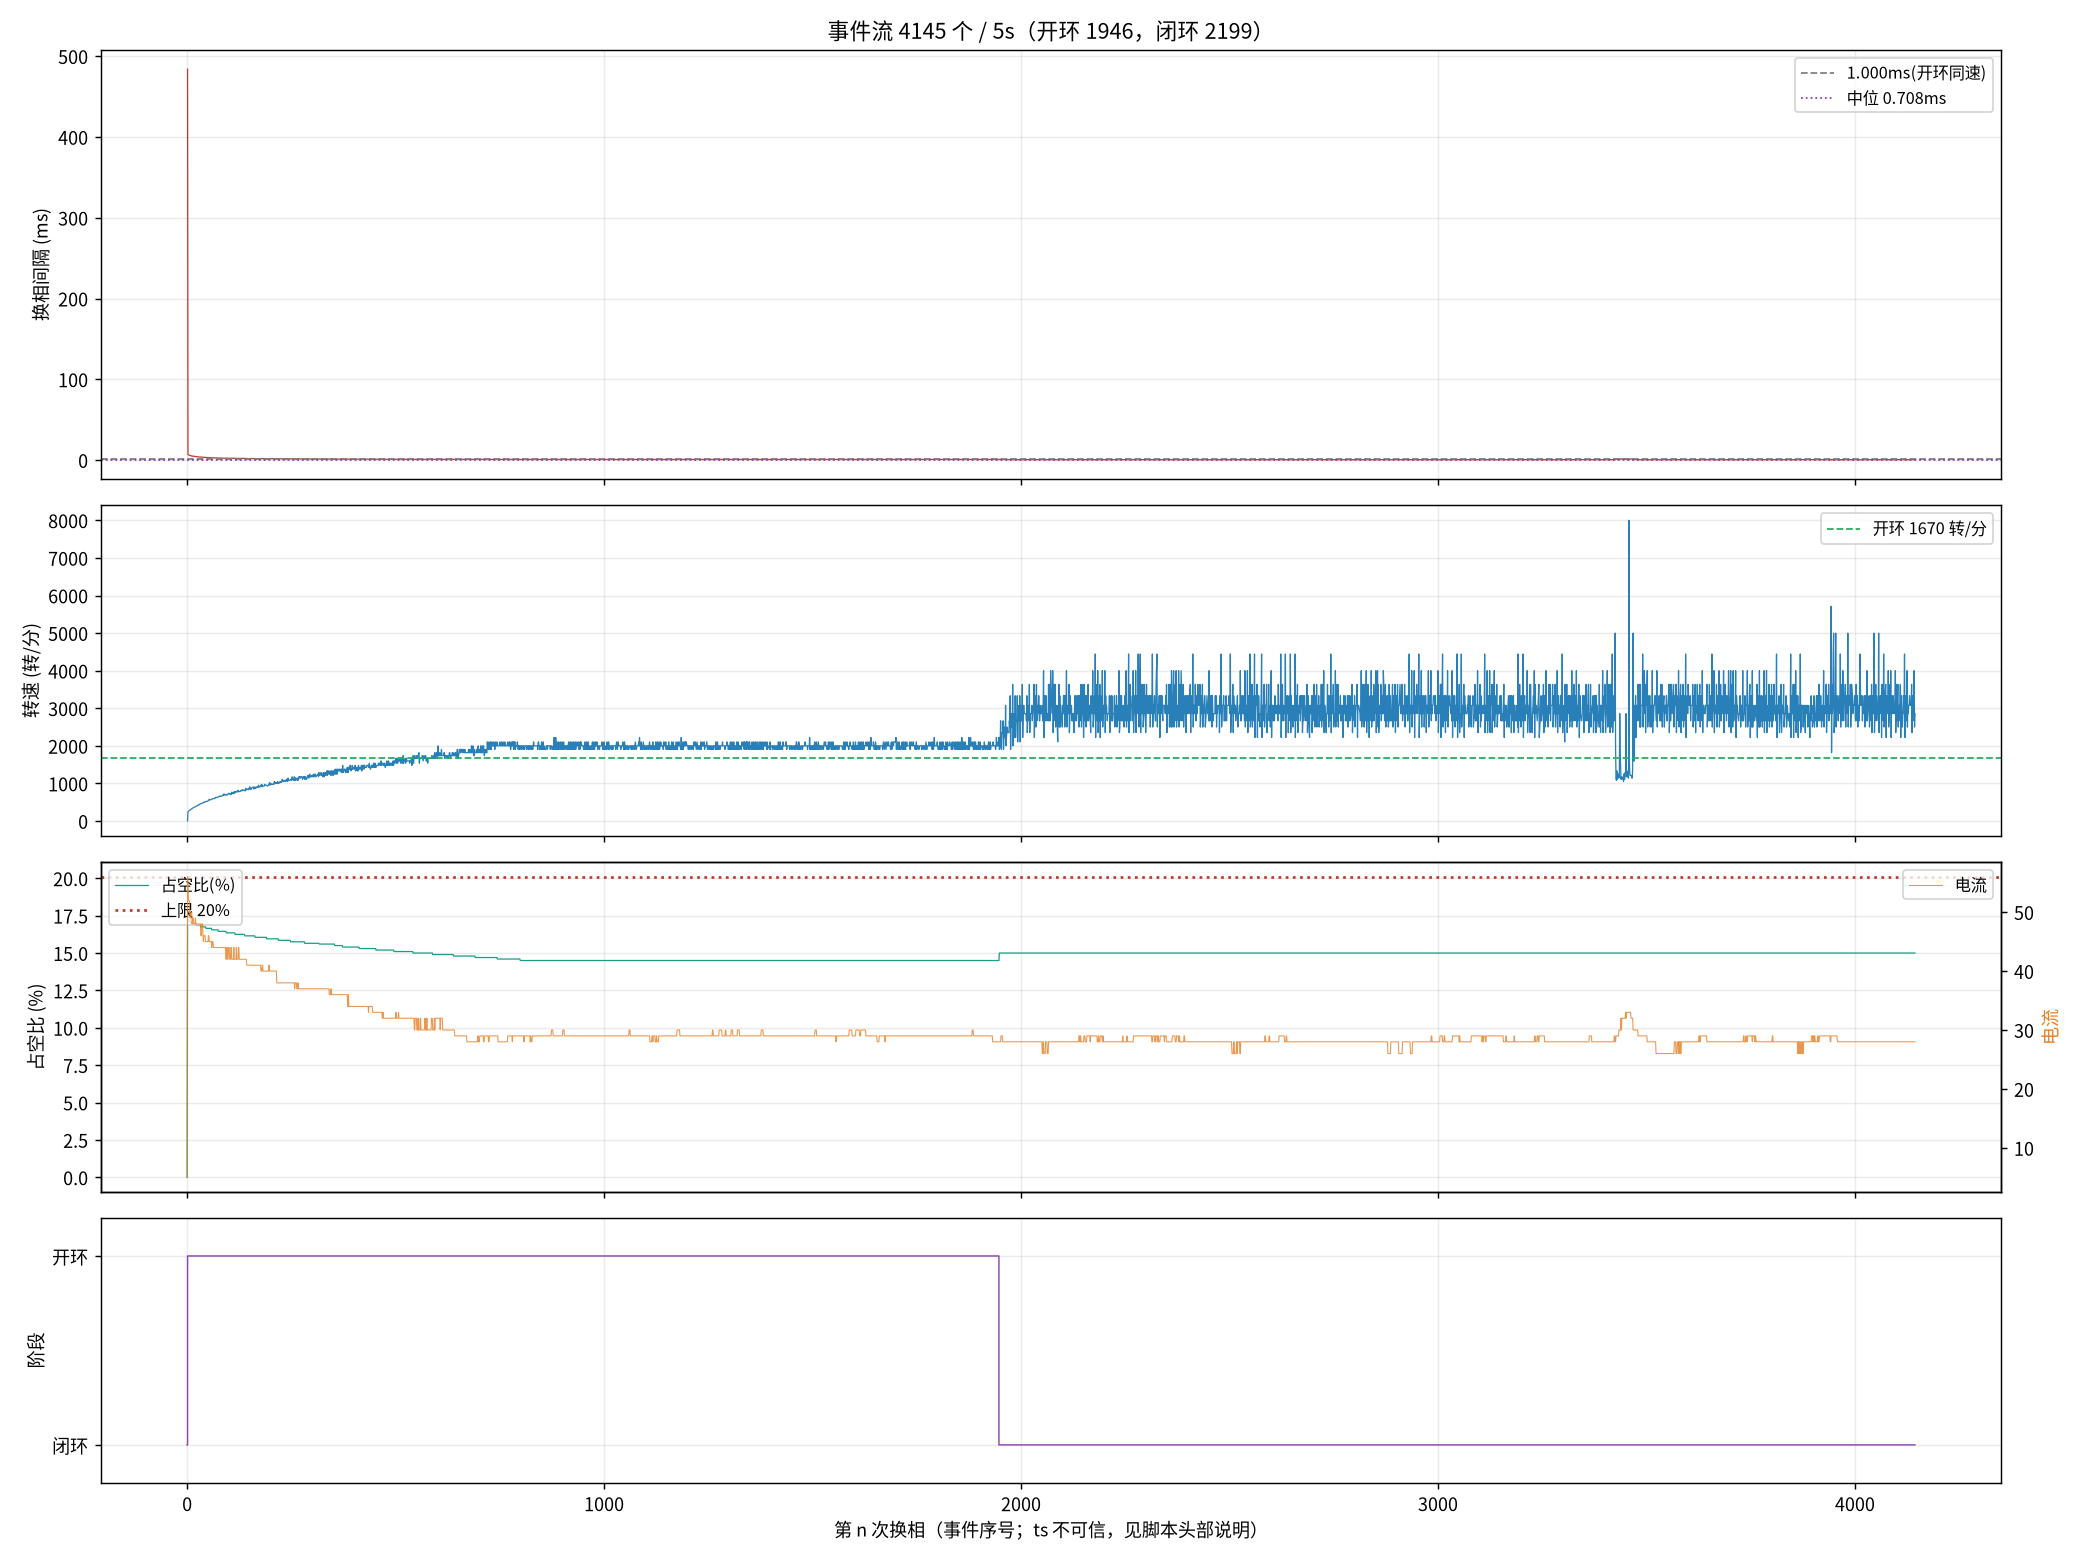

Values plotted in this chart, from the file beside it:
seq, ts_frame, delta, step, wait, duty, cur, stage, iov, startup_max, curlim_adj, ci, thiszctime, lastzctime, average_interval, advance, duty_setpoint, duty_max, bemf_timeout, zc_reject, input, stall_adj, desync
1, 28286, -40, 3, 4417, 0, 5, 0, 48, 400, 2000, 12305, 0, 0, 1563, 0, 0, 2000, 0, 0, 48, 0, 0
2, 39899, 54, 4, 4417, 351, 56, 1, 400, 400, 2000, 41248, 0, 0, 3101, 0, 351, 2000, 0, 0, 400, 0, 0
3, 40060, 48, 5, 4417, 343, 55, 1, 392, 400, 2000, 14000, 0, 0, 14023, 0, 343, 2000, 0, 0, 392, 0, 0
5, 40370, -31, 1, 4417, 343, 52, 1, 392, 400, 2000, 13300, 0, 0, 17473, 0, 343, 2000, 0, 1, 392, 0, 0
6, 40518, -130, 2, 4417, 343, 52, 1, 391, 400, 2000, 12900, 0, 0, 19136, 0, 343, 2000, 0, 1, 391, 0, 0
7, 40663, -34, 3, 4417, 343, 52, 1, 391, 400, 2000, 12700, 0, 0, 19186, 0, 343, 2000, 0, 2, 391, 0, 0
9, 40943, -43, 5, 4417, 343, 50, 1, 391, 400, 2000, 12100, 0, 0, 9863, 0, 343, 2000, 0, 3, 391, 0, 0
10, 41079, -4, 6, 4417, 343, 49, 1, 391, 400, 2000, 11900, 0, 0, 9625, 0, 343, 2000, 0, 4, 391, 0, 0
11, 41213, -30, 1, 4417, 341, 49, 1, 390, 400, 2000, 11600, 0, 0, 9413, 0, 341, 2000, 0, 5, 390, 0, 0
13, 41468, -23, 3, 4417, 341, 50, 1, 390, 400, 2000, 11200, 0, 0, 9013, 0, 341, 2000, 0, 7, 390, 0, 0
14, 41593, -24, 4, 4417, 341, 50, 1, 390, 400, 2000, 11000, 0, 0, 8825, 0, 341, 2000, 0, 7, 390, 0, 0
15, 41716, -43, 5, 4417, 341, 50, 1, 390, 400, 2000, 10800, 0, 0, 8650, 0, 341, 2000, 0, 8, 390, 0, 0
17, 41954, 61, 1, 4417, 339, 48, 1, 389, 400, 2000, 10500, 0, 0, 8338, 0, 339, 2000, 0, 9, 389, 0, 0
18, 42070, 66, 2, 4417, 339, 49, 1, 389, 400, 2000, 10300, 0, 0, 8200, 0, 339, 2000, 0, 9, 389, 0, 0
19, 42184, 69, 3, 4417, 339, 49, 1, 389, 400, 2000, 10200, 0, 0, 8063, 0, 339, 2000, 0, 9, 389, 0, 0
21, 42410, -254, 5, 4417, 339, 49, 1, 389, 400, 2000, 9900, 0, 0, 7813, 0, 339, 2000, 0, 9, 389, 0, 0
22, 42522, 42, 6, 4417, 339, 48, 1, 388, 400, 2000, 9800, 0, 0, 7700, 0, 339, 2000, 0, 9, 388, 0, 0
23, 42631, -58, 1, 4417, 339, 48, 1, 388, 400, 2000, 9600, 0, 0, 7588, 0, 339, 2000, 0, 9, 388, 0, 0
25, 42844, 15, 3, 4417, 339, 48, 1, 388, 400, 2000, 9400, 0, 0, 7375, 0, 339, 2000, 0, 10, 388, 0, 0
26, 42950, 80, 4, 4417, 339, 48, 1, 388, 400, 2000, 9300, 0, 0, 7275, 0, 339, 2000, 0, 10, 388, 0, 0
27, 43055, 163, 5, 4417, 339, 49, 1, 388, 400, 2000, 9200, 0, 0, 7188, 0, 339, 2000, 0, 11, 388, 0, 0
29, 43259, 17, 1, 4417, 337, 48, 1, 387, 400, 2000, 9000, 0, 0, 7013, 0, 337, 2000, 0, 12, 387, 0, 0
30, 43360, -101, 2, 4417, 337, 48, 1, 387, 400, 2000, 8900, 0, 0, 6938, 0, 337, 2000, 0, 12, 387, 0, 0
31, 43459, -30, 3, 4417, 337, 48, 1, 387, 400, 2000, 8800, 0, 0, 6863, 0, 337, 2000, 0, 13, 387, 0, 0
33, 43655, 152, 5, 4417, 337, 48, 1, 387, 400, 2000, 8600, 0, 0, 6713, 0, 337, 2000, 0, 15, 387, 0, 0
34, 43751, 33, 6, 4417, 337, 48, 1, 387, 400, 2000, 8500, 0, 0, 6638, 0, 337, 2000, 0, 16, 387, 0, 0
35, 43847, 69, 1, 4417, 337, 48, 1, 386, 400, 2000, 8400, 0, 0, 6563, 0, 337, 2000, 0, 17, 386, 0, 0
36, 43942, -113, 2, 4417, 337, 48, 1, 386, 400, 2000, 8300, 0, 0, 6488, 0, 337, 2000, 0, 17, 386, 0, 0
37, 44033, 26, 3, 4417, 337, 48, 1, 386, 400, 2000, 8200, 0, 0, 6413, 0, 337, 2000, 0, 18, 386, 0, 0
38, 44125, -65, 4, 4417, 337, 48, 1, 386, 400, 2000, 8200, 0, 0, 6338, 0, 337, 2000, 0, 19, 386, 0, 0
39, 44216, 87, 5, 4417, 337, 48, 1, 386, 400, 2000, 8100, 0, 0, 6275, 0, 337, 2000, 0, 19, 386, 0, 0
42, 44483, -56, 2, 4417, 337, 48, 1, 386, 400, 2000, 7900, 0, 0, 6088, 0, 337, 2000, 0, 20, 386, 0, 0
43, 44570, 63, 3, 4417, 335, 48, 1, 385, 400, 2000, 7800, 0, 0, 6038, 0, 335, 2000, 0, 21, 385, 0, 0
45, 44741, 80, 5, 4417, 335, 46, 1, 385, 400, 2000, 7700, 0, 0, 5925, 0, 335, 2000, 0, 21, 385, 0, 0
46, 44826, 3, 6, 4417, 335, 46, 1, 385, 400, 2000, 7600, 0, 0, 5875, 0, 335, 2000, 0, 21, 385, 0, 0
47, 44911, 89, 1, 4417, 335, 48, 1, 385, 400, 2000, 7500, 0, 0, 5825, 0, 335, 2000, 0, 22, 385, 0, 0
49, 45080, 39, 3, 4417, 335, 48, 1, 385, 400, 2000, 7400, 0, 0, 5725, 0, 335, 2000, 0, 23, 385, 0, 0
50, 45164, -39, 4, 4417, 335, 48, 1, 384, 400, 2000, 7400, 0, 0, 5675, 0, 335, 2000, 0, 23, 384, 0, 0
51, 45247, 82, 5, 4417, 335, 46, 1, 384, 400, 2000, 7300, 0, 0, 5638, 0, 335, 2000, 0, 24, 384, 0, 0
52, 45329, 12, 6, 4417, 335, 45, 1, 384, 400, 2000, 7300, 0, 0, 5588, 0, 335, 2000, 0, 24, 384, 0, 0
54, 45489, -46, 2, 4417, 335, 46, 1, 384, 400, 2000, 7200, 0, 0, 5513, 0, 335, 2000, 0, 24, 384, 0, 0
55, 45568, 40, 3, 4417, 335, 46, 1, 384, 400, 2000, 7100, 0, 0, 5475, 0, 335, 2000, 0, 24, 384, 0, 0
56, 45648, -11, 4, 4417, 335, 46, 1, 384, 400, 2000, 7000, 0, 0, 5438, 0, 335, 2000, 0, 25, 384, 0, 0
57, 45727, 61, 5, 4417, 335, 46, 1, 384, 400, 2000, 7000, 0, 0, 5388, 0, 335, 2000, 0, 25, 384, 0, 0
58, 45805, 17, 6, 4417, 335, 45, 1, 384, 400, 2000, 7000, 0, 0, 5350, 0, 335, 2000, 0, 26, 384, 0, 0
59, 45882, 68, 1, 4417, 333, 45, 1, 383, 400, 2000, 6900, 0, 0, 5313, 0, 333, 2000, 0, 26, 383, 0, 0
60, 45959, -28, 2, 4417, 333, 45, 1, 383, 400, 2000, 6900, 0, 0, 5275, 0, 333, 2000, 0, 26, 383, 0, 0
63, 46182, 51, 5, 4417, 333, 45, 1, 383, 400, 2000, 6700, 0, 0, 5175, 0, 333, 2000, 0, 29, 383, 0, 0
64, 46259, 37, 6, 4417, 333, 45, 1, 383, 400, 2000, 6700, 0, 0, 5138, 0, 333, 2000, 0, 30, 383, 0, 0
66, 46406, -9, 2, 4417, 333, 45, 1, 383, 400, 2000, 6600, 0, 0, 5063, 0, 333, 2000, 0, 31, 383, 0, 0
67, 46481, 23, 3, 4417, 333, 45, 1, 383, 400, 2000, 6600, 0, 0, 5025, 0, 333, 2000, 0, 32, 383, 0, 0
68, 46554, 13, 4, 4417, 333, 46, 1, 382, 400, 2000, 6500, 0, 0, 5000, 0, 333, 2000, 0, 32, 382, 0, 0
69, 46626, 42, 5, 4417, 333, 46, 1, 382, 400, 2000, 6500, 0, 0, 4963, 0, 333, 2000, 0, 32, 382, 0, 0
70, 46695, 38, 6, 4417, 333, 45, 1, 382, 400, 2000, 6400, 0, 0, 4938, 0, 333, 2000, 0, 33, 382, 0, 0
71, 46766, 42, 1, 4417, 333, 45, 1, 382, 400, 2000, 6400, 0, 0, 4900, 0, 333, 2000, 0, 34, 382, 0, 0
72, 46837, 6, 2, 4417, 333, 45, 1, 382, 400, 2000, 6400, 0, 0, 4875, 0, 333, 2000, 0, 34, 382, 0, 0
74, 46976, 12, 4, 4417, 333, 45, 1, 382, 400, 2000, 6300, 0, 0, 4813, 0, 333, 2000, 0, 34, 382, 0, 0
75, 47047, 25, 5, 4417, 333, 45, 1, 382, 400, 2000, 6300, 0, 0, 4788, 0, 333, 2000, 0, 35, 382, 0, 0
76, 47116, 41, 6, 4417, 333, 45, 1, 382, 400, 2000, 6200, 0, 0, 4763, 0, 333, 2000, 0, 36, 382, 0, 0
77, 47185, 36, 1, 4417, 331, 44, 1, 381, 400, 2000, 6200, 0, 0, 4738, 0, 331, 2000, 0, 37, 381, 0, 0
... 4,085 more rows
